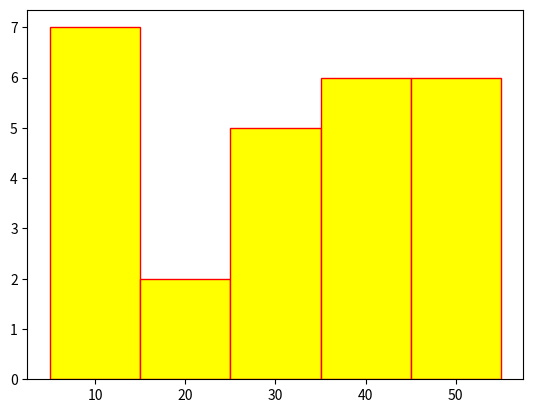

The script that saved this image:
#Histogram
import matplotlib.pyplot as plt

weight=[7,8,9,10,11,13,13,15,23,26,27,27,31,34,35,35,35,41,42,42,48,49,49,51,52,52]
ran=[5,15,25,35,45,55]#For intervals
plt.hist(weight,bins=ran,facecolor='yellow',edgecolor='red')
#bin is not compulsory and its default value is 10
plt.show()
